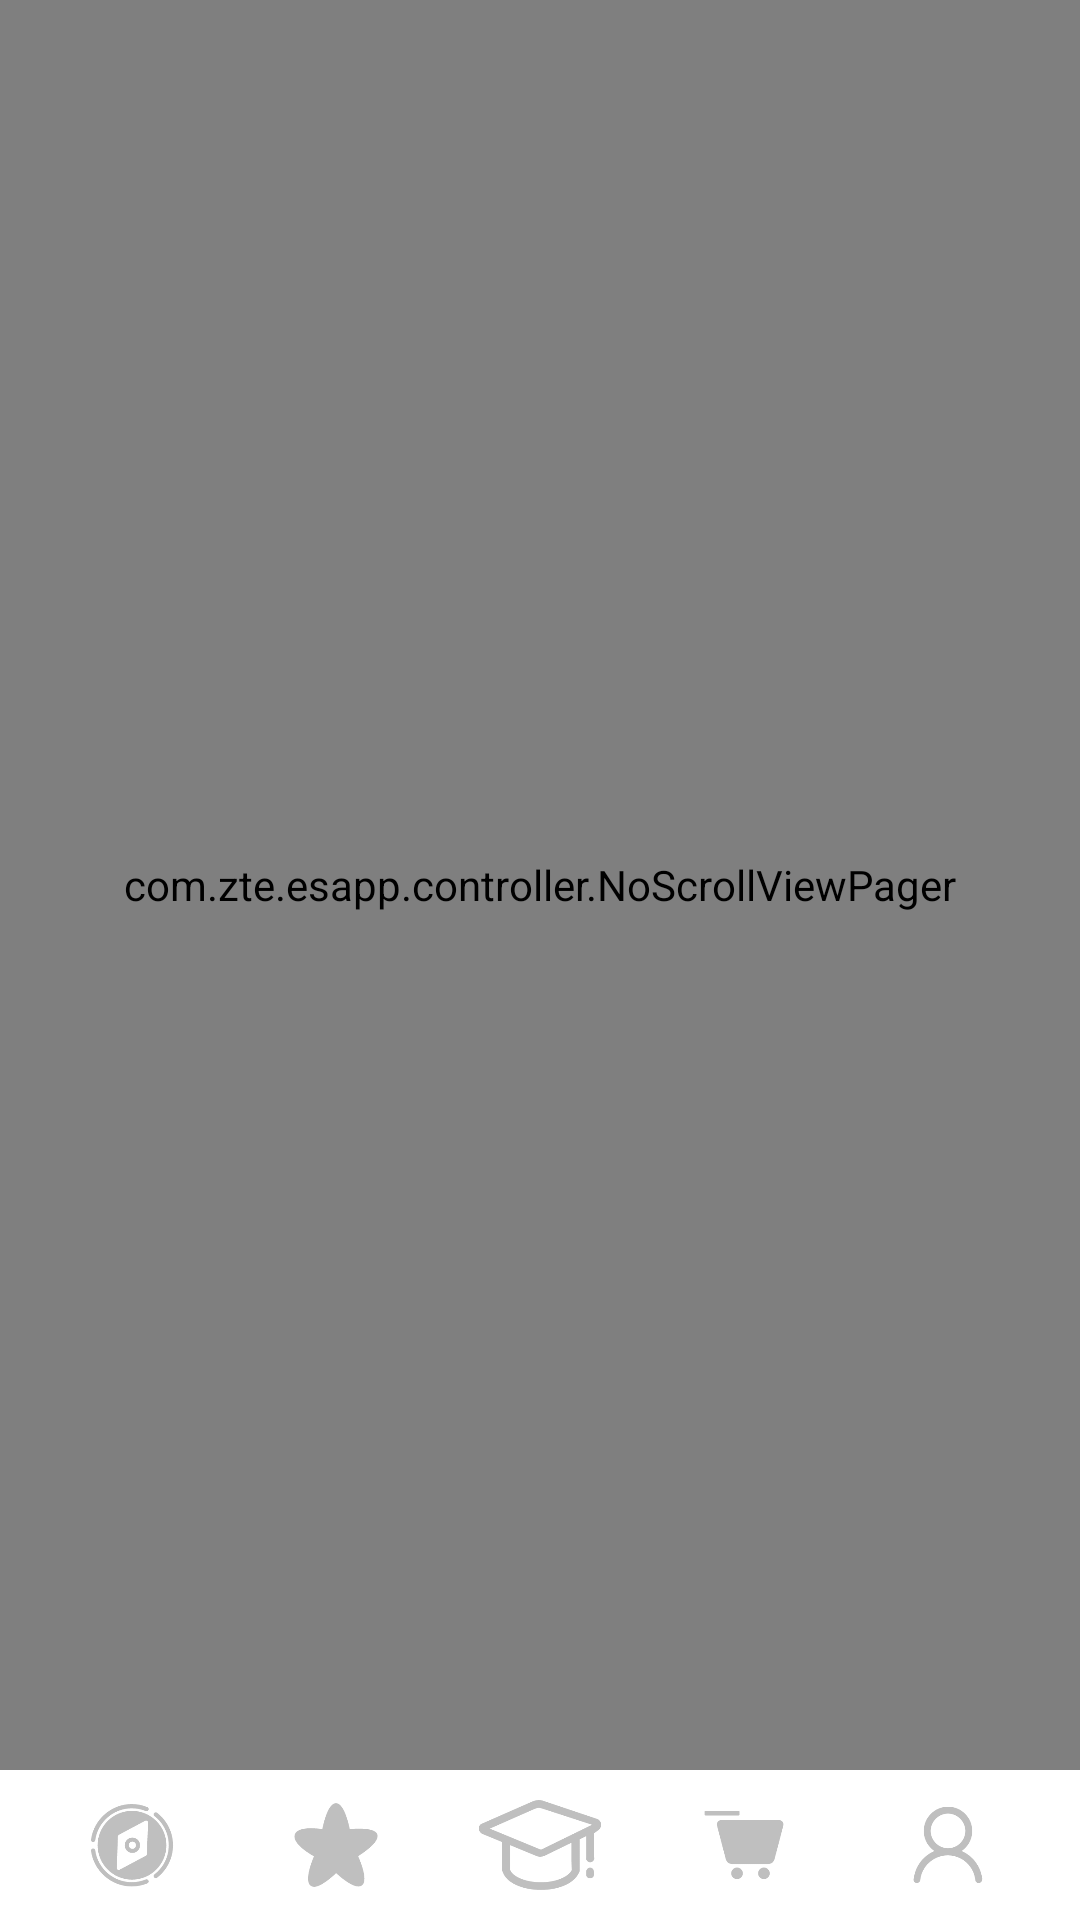

Write the Android layout XML for this screen, with the resource values it uses.
<!-- AndroidManifest.xml: application theme AppBaseTheme -->
<!-- res/layout/activity_main2.xml -->
<?xml version="1.0" encoding="utf-8"?>
<LinearLayout xmlns:android="http://schemas.android.com/apk/res/android"
              android:orientation="vertical"
              android:background="#FFF"
              android:layout_width="fill_parent"
              android:layout_height="fill_parent">

    <com.zte.esapp.controller.NoScrollViewPager android:id="@+id/main_viewPager"
                                                android:layout_width="match_parent"
                                                android:layout_height="0dp"
                                                android:layout_weight="1"/>

    <LinearLayout
            android:layout_marginRight="10dp"
            android:layout_marginLeft="10dp"
            android:orientation="horizontal"
            android:layout_width="match_parent"
            android:layout_height="wrap_content">

        <ImageView android:id="@+id/btn_discovery"
                   android:src="@drawable/discovery_selector"
                   android:gravity="center"
                   android:clickable="true"
                   android:focusable="true"
                   android:padding="10dp"
                   android:layout_width="0dp"
                   android:layout_weight="1"
                   android:layout_height="50dp"/>
        <ImageView android:id="@+id/btn_what"
                   android:src="@drawable/coushu_selector"
                   android:gravity="center"
                   android:layout_width="0dp"
                   android:padding="10dp"
                   android:clickable="true"
                   android:focusable="true"
                   android:layout_weight="1"
                   android:layout_height="50dp"/>
        <ImageView android:id="@+id/btn_up_class"
                   android:src="@drawable/up_class_selector"
                   android:gravity="center"
                   android:layout_width="0dp"
                   android:padding="10dp"
                   android:clickable="true"
                   android:focusable="true"
                   android:layout_weight="1"
                   android:layout_height="50dp"/>
        <ImageView android:id="@+id/btn_bought"
                   android:src="@drawable/bought_selector"
                   android:gravity="center"
                   android:layout_width="0dp"
                   android:padding="10dp"
                   android:clickable="true"
                   android:focusable="true"
                   android:layout_weight="1"
                   android:layout_height="50dp"/>
        <ImageView android:id="@+id/btn_my"
                   android:src="@drawable/my_selector"
                   android:gravity="center"
                   android:layout_width="0dp"
                   android:padding="10dp"
                   android:clickable="true"
                   android:focusable="true"
                   android:layout_weight="1"
                   android:layout_height="50dp"/>

    </LinearLayout>

</LinearLayout>
<!-- resources referenced by this layout -->
<resources>
  <!-- drawable bought_selector (drawable) -->
  <?xml version="1.0" encoding="utf-8"?>
  <selector xmlns:android="http://schemas.android.com/apk/res/android">
  
      <item android:drawable="@drawable/bought_y" android:state_selected="true"></item>
      <item android:drawable="@drawable/bought_n" android:state_selected="false"></item>
  
  </selector>
  <!-- drawable coushu_selector (drawable) -->
  <?xml version="1.0" encoding="utf-8"?>
  <selector xmlns:android="http://schemas.android.com/apk/res/android">
  
      <item android:drawable="@drawable/coushu_y" android:state_selected="true"></item>
      <item android:drawable="@drawable/coushu_n" android:state_selected="false"></item>
  
  </selector>
  <!-- drawable discovery_selector (drawable) -->
  <?xml version="1.0" encoding="utf-8"?>
  <selector xmlns:android="http://schemas.android.com/apk/res/android">
  
      <item android:drawable="@drawable/discovery_y" android:state_selected="true"></item>
      <item android:drawable="@drawable/discovery_n" android:state_selected="false"></item>
  
  </selector>
  <!-- drawable my_selector (drawable) -->
  <?xml version="1.0" encoding="utf-8"?>
  <selector xmlns:android="http://schemas.android.com/apk/res/android">
  
      <item android:drawable="@drawable/my_y" android:state_selected="true"></item>
      <item android:drawable="@drawable/my_n" android:state_selected="false"></item>
  
  </selector>
  <!-- drawable up_class_selector (drawable) -->
  <?xml version="1.0" encoding="utf-8"?>
  <selector xmlns:android="http://schemas.android.com/apk/res/android">
  
      <item android:drawable="@drawable/up_class_y" android:state_selected="true"></item>
      <item android:drawable="@drawable/up_class_n" android:state_selected="false"></item>
  
  </selector>
  <style name="AppBaseTheme" parent="android:Theme.Material.Light.NoActionBar">
          <item name="android:textColor">#000</item>
          
      </style>
  <!-- drawable bought_y: png bitmap (drawable, 17058 bytes) -->
  <!-- drawable bought_n: png bitmap (drawable, 3202 bytes) -->
  <!-- drawable coushu_y: png bitmap (drawable, 17975 bytes) -->
  <!-- drawable coushu_n: png bitmap (drawable, 3970 bytes) -->
  <!-- drawable discovery_y: png bitmap (drawable, 21481 bytes) -->
  <!-- drawable discovery_n: png bitmap (drawable, 7295 bytes) -->
  <!-- drawable my_y: png bitmap (drawable, 18866 bytes) -->
  <!-- drawable my_n: png bitmap (drawable, 4578 bytes) -->
  <!-- drawable up_class_y: png bitmap (drawable, 19908 bytes) -->
  <!-- drawable up_class_n: png bitmap (drawable, 5851 bytes) -->
</resources>
